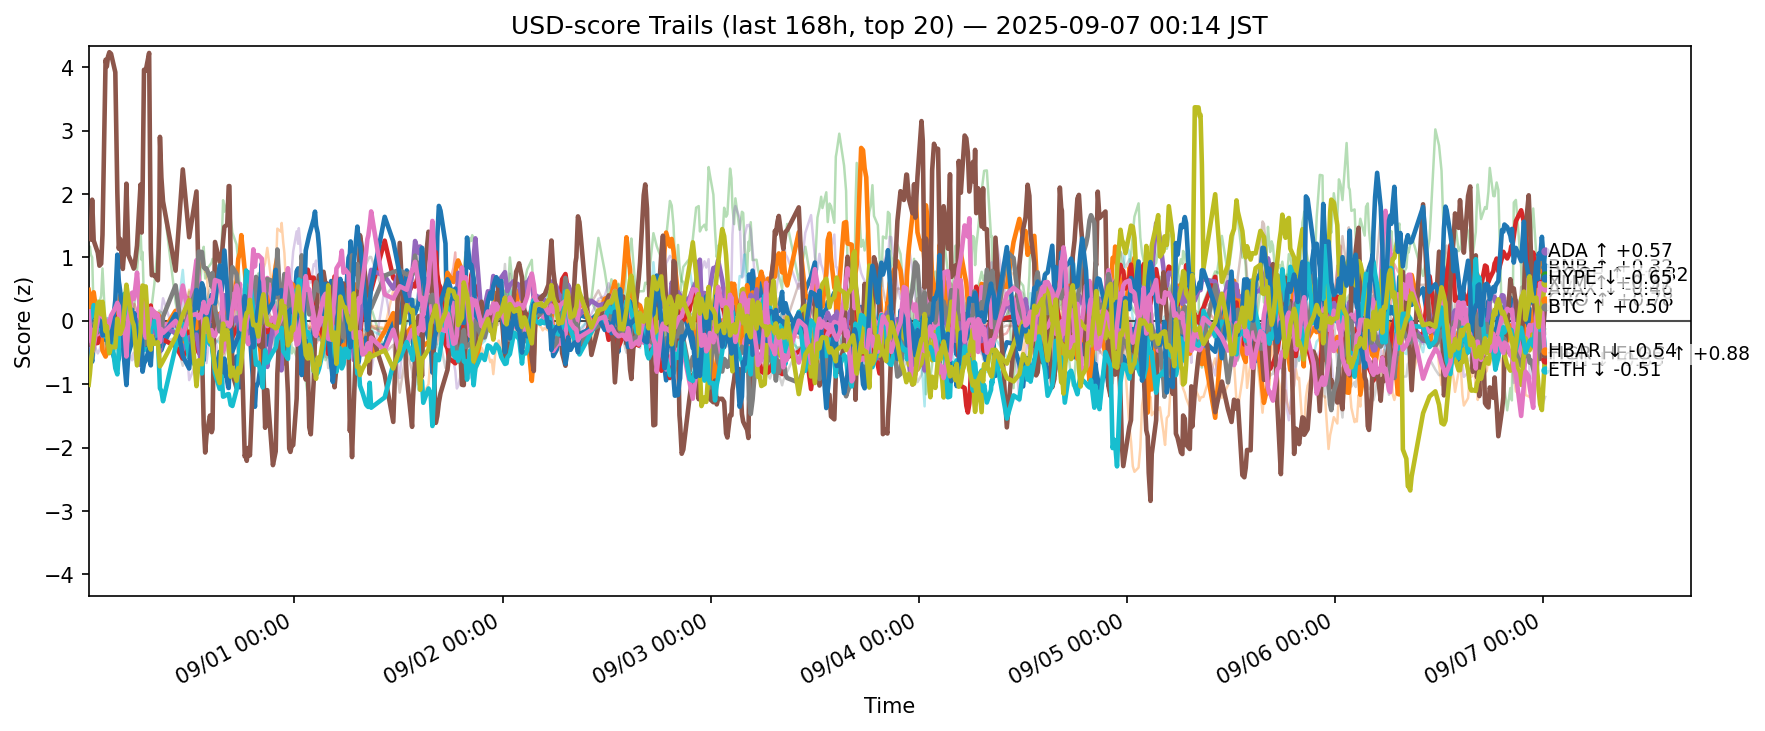

The table this chart was drawn from, first rows:
ts, side, symbol, score
2025-08-30 15:16:18.072993+00:00, usd, ADA, 0.05657
2025-08-30 15:16:18.072993+00:00, usd, AVAX, 0.4884
2025-08-30 15:16:18.072993+00:00, usd, BCH, 1.019
2025-08-30 15:16:18.072993+00:00, usd, BNB, -0.123
2025-08-30 15:16:18.072993+00:00, usd, BTC, -0.2311
2025-08-30 15:16:18.072993+00:00, usd, CRO, 1.547
2025-08-30 15:16:18.072993+00:00, usd, DOGE, -0.2869
2025-08-30 15:16:18.072993+00:00, usd, ETH, 0.07764
2025-08-30 15:16:18.072993+00:00, usd, HBAR, -0.05483
2025-08-30 15:16:18.072993+00:00, usd, HYPE, -0.451
2025-08-30 15:16:18.072993+00:00, usd, LINK, -0.1002
2025-08-30 15:16:18.072993+00:00, usd, LTC, -0.3
2025-08-30 15:16:18.072993+00:00, usd, SHIB, 0.0107
2025-08-30 15:16:18.072993+00:00, usd, SOL, -0.2878
2025-08-30 15:16:18.072993+00:00, usd, SUI, 0.2092
2025-08-30 15:16:18.072993+00:00, usd, TON, 0.15
2025-08-30 15:16:18.072993+00:00, usd, TRX, -0.5491
2025-08-30 15:16:18.072993+00:00, usd, UNI, 0.048
2025-08-30 15:16:18.072993+00:00, usd, XLM, -1.009
2025-08-30 15:16:18.072993+00:00, usd, XRP, -0.2689
2025-08-30 15:24:44.271150+00:00, usd, ADA, -0.0925
2025-08-30 15:24:44.271150+00:00, usd, AVAX, 0.371
2025-08-30 15:24:44.271150+00:00, usd, BCH, 1.173
2025-08-30 15:24:44.271150+00:00, usd, BNB, -0.1849
2025-08-30 15:24:44.271150+00:00, usd, BTC, -0.3122
2025-08-30 15:24:44.271150+00:00, usd, CRO, 1.531
2025-08-30 15:24:44.271150+00:00, usd, DOGE, -0.161
2025-08-30 15:24:44.271150+00:00, usd, ETH, 0.009934
2025-08-30 15:24:44.271150+00:00, usd, HBAR, 0.02146
2025-08-30 15:24:44.271150+00:00, usd, HYPE, -0.5296
2025-08-30 15:24:44.271150+00:00, usd, LINK, 0.1378
2025-08-30 15:24:44.271150+00:00, usd, LTC, -0.2002
2025-08-30 15:24:44.271150+00:00, usd, SHIB, 0.1772
2025-08-30 15:24:44.271150+00:00, usd, SOL, -0.4099
2025-08-30 15:24:44.271150+00:00, usd, SUI, 0.1444
2025-08-30 15:24:44.271150+00:00, usd, TON, -0.1426
2025-08-30 15:24:44.271150+00:00, usd, TRX, -0.5379
2025-08-30 15:24:44.271150+00:00, usd, UNI, 0.1362
2025-08-30 15:24:44.271150+00:00, usd, XLM, -0.8365
2025-08-30 15:24:44.271150+00:00, usd, XRP, -0.3502
2025-08-30 15:31:11.065507+00:00, usd, ADA, 0.01114
2025-08-30 15:31:11.065507+00:00, usd, AVAX, 0.192
2025-08-30 15:31:11.065507+00:00, usd, BCH, 1.048
2025-08-30 15:31:11.065507+00:00, usd, BNB, -0.1656
2025-08-30 15:31:11.065507+00:00, usd, BTC, -0.2644
2025-08-30 15:31:11.065507+00:00, usd, CRO, 1.283
2025-08-30 15:31:11.065507+00:00, usd, DOGE, -0.1002
2025-08-30 15:31:11.065507+00:00, usd, ETH, -0.08098
2025-08-30 15:31:11.065507+00:00, usd, HBAR, 0.05334
2025-08-30 15:31:11.065507+00:00, usd, HYPE, -0.5096
2025-08-30 15:31:11.065507+00:00, usd, LINK, 0.1795
2025-08-30 15:31:11.065507+00:00, usd, LTC, -0.2759
2025-08-30 15:31:11.065507+00:00, usd, SHIB, 0.2535
2025-08-30 15:31:11.065507+00:00, usd, SOL, -0.4955
2025-08-30 15:31:11.065507+00:00, usd, SUI, 0.2108
2025-08-30 15:31:11.065507+00:00, usd, TON, -0.1302
2025-08-30 15:31:11.065507+00:00, usd, TRX, -0.4633
2025-08-30 15:31:11.065507+00:00, usd, UNI, 0.1695
2025-08-30 15:31:11.065507+00:00, usd, XLM, -0.655
2025-08-30 15:31:11.065507+00:00, usd, XRP, -0.3164
... 12,600 more rows
